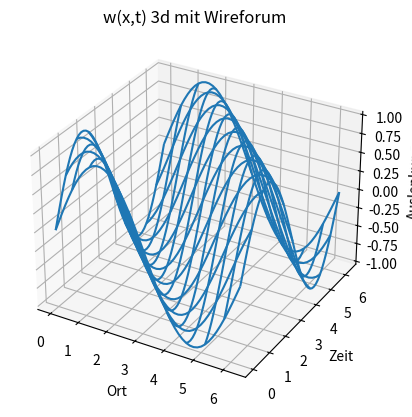
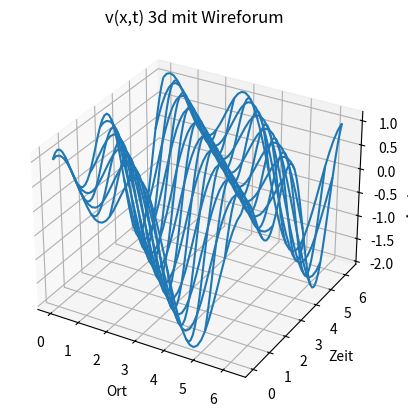

Write Python code to recreate these figures, in order.
import numpy as np

import matplotlib.pyplot as plt
def plotten_wireframe(x,y,z, title, xLabel, yLabel, zLabel):
    fig = plt.figure()
    ax = fig.add_subplot(111, projection='3d')
    ax.plot_wireframe(x, y, z, rstride=5, cstride=5)
    plt.title(title + " 3d mit Wireforum")
    ax.set_xlabel(xLabel)
    ax.set_ylabel(yLabel)
    ax.set_zlabel(zLabel)
    plt.show()

c = 1

def wF(x,t):
    return np.sin(x + c * t)


def vF(x,t):
    return wF(x,t) + np.cos(2 * x + 2 * c * t)

[x,t] = np.meshgrid(np.linspace(0,np.pi * 2), np.linspace(0,np.pi * 2));

w = wF(x,t)

v = vF(x,t)

auslenkung = "Auslenkung"
ort = "Ort"
zeit = "Zeit"

plotten_wireframe(x,t,w,"w(x,t)", ort, zeit, auslenkung)
plotten_wireframe(x,t,v,"v(x,t)", ort, zeit, auslenkung)